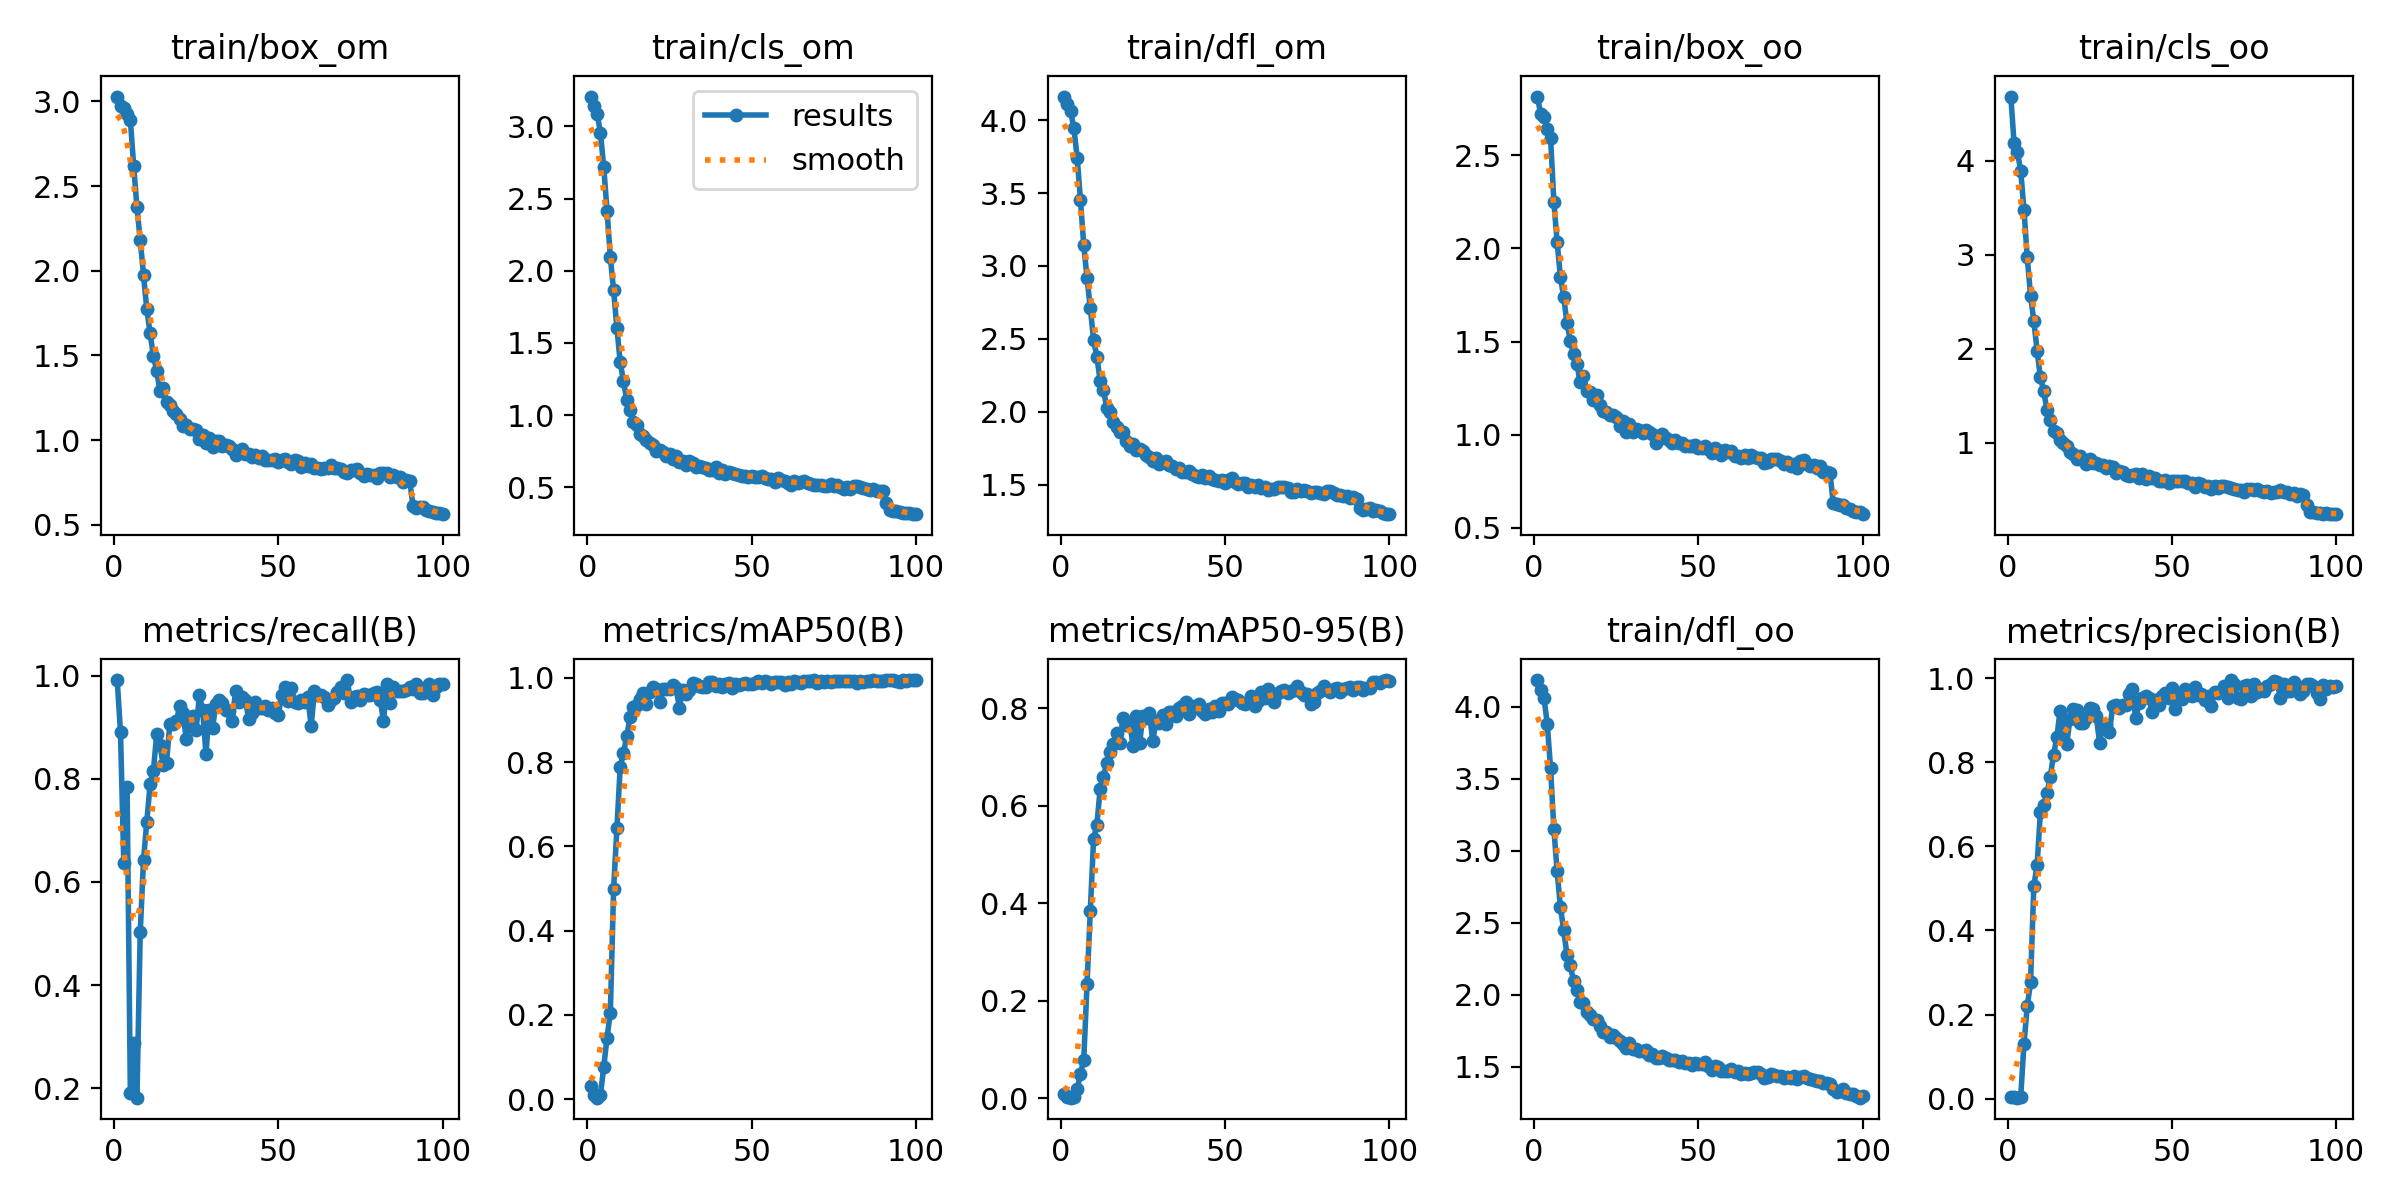

The table this chart was drawn from, first rows:
epoch, train/box_om, train/cls_om, train/dfl_om, train/box_oo, train/cls_oo, train/dfl_oo, metrics/precision(B), metrics/recall(B), metrics/mAP50(B), metrics/mAP50-95(B), val/box_om, val/cls_om, val/dfl_om, val/box_oo, val/cls_oo, val/dfl_oo, lr/pg0, lr/pg1, lr/pg2
1, 3.029, 3.206, 4.162, 2.816, 4.681, 4.185, 0.00335, 0.9916, 0.03133, 0.00933, 2.314, 3.296, 4.059, 2.133, 4.867, 4.046, 0.07019, 0.003313, 0.003313
2, 2.97, 3.142, 4.108, 2.721, 4.185, 4.118, 0.00301, 0.8903, 0.01066, 0.00255, 2.61, 4.324, 7.726, 2.688, 4.58, 7.582, 0.04012, 0.00658, 0.00658
3, 2.961, 3.088, 4.06, 2.705, 4.095, 4.06, 0.00215, 0.6371, 0.0034, 0.00088, 2.338, 3.743, 5.895, 3.037, 4.986, 5.444, 0.009989, 0.009782, 0.009782
4, 2.928, 2.953, 3.946, 2.642, 3.894, 3.881, 0.00265, 0.7848, 0.01007, 0.00211, 2.88, 3.713, 5.225, 2.966, 4.648, 5.229, 0.009703, 0.009703, 0.009703
5, 2.889, 2.716, 3.744, 2.594, 3.48, 3.571, 0.1304, 0.1899, 0.07707, 0.01829, 2.755, 3.276, 3.927, 2.521, 3.902, 3.95, 0.009703, 0.009703, 0.009703
6, 2.621, 2.417, 3.454, 2.252, 2.972, 3.154, 0.2197, 0.2869, 0.1456, 0.04926, 2.407, 2.736, 3.574, 2.154, 3.162, 3.499, 0.009604, 0.009604, 0.009604
7, 2.376, 2.093, 3.143, 2.035, 2.566, 2.856, 0.2764, 0.1814, 0.2055, 0.07797, 1.889, 1.838, 2.969, 1.791, 2.792, 3.03, 0.009505, 0.009505, 0.009505
8, 2.181, 1.864, 2.919, 1.847, 2.296, 2.608, 0.5058, 0.5021, 0.4995, 0.2332, 1.734, 1.552, 2.778, 1.835, 2.024, 2.932, 0.009406, 0.009406, 0.009406
9, 1.975, 1.603, 2.709, 1.739, 1.98, 2.448, 0.5553, 0.6428, 0.6431, 0.3848, 1.429, 1.218, 2.481, 1.319, 1.576, 2.478, 0.009307, 0.009307, 0.009307
10, 1.773, 1.367, 2.492, 1.598, 1.696, 2.275, 0.6825, 0.7167, 0.7881, 0.5318, 1.155, 0.9559, 2.24, 1.145, 1.198, 2.285, 0.009208, 0.009208, 0.009208
11, 1.631, 1.234, 2.378, 1.505, 1.549, 2.205, 0.6979, 0.789, 0.8221, 0.5611, 1.05, 0.9168, 2.06, 1.106, 1.183, 2.151, 0.009109, 0.009109, 0.009109
12, 1.498, 1.105, 2.21, 1.431, 1.351, 2.096, 0.7258, 0.8152, 0.861, 0.6347, 1.04, 0.7579, 2.022, 1.028, 0.9041, 2.091, 0.00901, 0.00901, 0.00901
13, 1.41, 1.034, 2.148, 1.38, 1.248, 2.034, 0.7653, 0.8861, 0.9073, 0.6595, 0.9621, 0.7241, 1.954, 1.005, 0.7747, 2.002, 0.008911, 0.008911, 0.008911
14, 1.293, 0.9546, 2.028, 1.284, 1.13, 1.949, 0.8178, 0.865, 0.9301, 0.6869, 0.9396, 0.6781, 1.856, 1.043, 0.697, 2.088, 0.008812, 0.008812, 0.008812
15, 1.308, 0.9287, 1.996, 1.315, 1.11, 1.941, 0.8597, 0.8271, 0.9358, 0.7096, 0.9371, 0.6453, 1.862, 0.9531, 0.7012, 1.987, 0.008713, 0.008713, 0.008713
16, 1.225, 0.8668, 1.927, 1.236, 1.036, 1.883, 0.9231, 0.8312, 0.9489, 0.7272, 0.8816, 0.6562, 1.795, 0.979, 0.6241, 2.019, 0.008614, 0.008614, 0.008614
17, 1.205, 0.8554, 1.896, 1.228, 1.003, 1.857, 0.8853, 0.9072, 0.9646, 0.7488, 0.857, 0.612, 1.755, 0.8984, 0.5493, 1.866, 0.008515, 0.008515, 0.008515
18, 1.173, 0.8249, 1.859, 1.188, 0.9641, 1.833, 0.8426, 0.9072, 0.9387, 0.7288, 0.8286, 0.5768, 1.726, 0.8638, 0.6184, 1.839, 0.008416, 0.008416, 0.008416
19, 1.155, 0.8062, 1.862, 1.212, 0.9056, 1.829, 0.9034, 0.9114, 0.9652, 0.7803, 0.7983, 0.5249, 1.661, 0.8084, 0.4871, 1.773, 0.008317, 0.008317, 0.008317
20, 1.125, 0.7916, 1.802, 1.16, 0.8839, 1.782, 0.9274, 0.9409, 0.9788, 0.7664, 0.8778, 0.5096, 1.789, 0.8929, 0.4536, 1.823, 0.008218, 0.008218, 0.008218
21, 1.084, 0.7527, 1.765, 1.125, 0.8334, 1.745, 0.9243, 0.9275, 0.9738, 0.7701, 0.7943, 0.4953, 1.665, 0.8386, 0.4597, 1.826, 0.008119, 0.008119, 0.008119
22, 1.088, 0.7591, 1.776, 1.119, 0.8662, 1.741, 0.8924, 0.8776, 0.9425, 0.7222, 0.8576, 0.5175, 1.719, 0.9143, 0.5815, 1.84, 0.00802, 0.00802, 0.00802
23, 1.067, 0.747, 1.735, 1.108, 0.8136, 1.709, 0.8929, 0.9156, 0.974, 0.7839, 0.8115, 0.4985, 1.663, 0.7979, 0.4352, 1.737, 0.007921, 0.007921, 0.007921
24, 1.068, 0.7161, 1.745, 1.106, 0.7754, 1.721, 0.9047, 0.9217, 0.9725, 0.7289, 0.8229, 0.5047, 1.668, 0.9756, 0.4722, 1.862, 0.007822, 0.007822, 0.007822
25, 1.058, 0.7321, 1.734, 1.095, 0.8258, 1.702, 0.9299, 0.8955, 0.9726, 0.7844, 0.7415, 0.4765, 1.577, 0.775, 0.4524, 1.64, 0.007723, 0.007723, 0.007723
26, 1.007, 0.6992, 1.702, 1.046, 0.783, 1.677, 0.9261, 0.962, 0.9816, 0.7794, 0.8038, 0.471, 1.662, 0.8643, 0.4203, 1.763, 0.007624, 0.007624, 0.007624
27, 1.033, 0.7148, 1.693, 1.076, 0.7897, 1.658, 0.9097, 0.9325, 0.9759, 0.7891, 0.7631, 0.4555, 1.598, 0.7978, 0.4528, 1.654, 0.007525, 0.007525, 0.007525
28, 0.9813, 0.6769, 1.663, 1.012, 0.7653, 1.634, 0.847, 0.8481, 0.929, 0.732, 0.7667, 0.4778, 1.594, 0.8459, 0.5899, 1.748, 0.007426, 0.007426, 0.007426
29, 1.011, 0.6828, 1.681, 1.06, 0.767, 1.668, 0.8877, 0.9335, 0.971, 0.7734, 0.7682, 0.4633, 1.592, 0.8309, 0.4566, 1.718, 0.007327, 0.007327, 0.007327
30, 0.9613, 0.6561, 1.645, 1.016, 0.7311, 1.627, 0.8887, 0.8987, 0.9616, 0.7699, 0.7835, 0.4371, 1.606, 0.8266, 0.463, 1.679, 0.007228, 0.007228, 0.007228
31, 0.9945, 0.6817, 1.654, 1.03, 0.7519, 1.624, 0.8715, 0.9446, 0.9712, 0.7864, 0.7121, 0.4305, 1.542, 0.7433, 0.4423, 1.616, 0.007129, 0.007129, 0.007129
32, 0.9971, 0.6671, 1.662, 1.025, 0.7466, 1.613, 0.9334, 0.9536, 0.9877, 0.7683, 0.8288, 0.4626, 1.64, 0.8812, 0.3852, 1.753, 0.00703, 0.00703, 0.00703
33, 0.966, 0.6427, 1.633, 1.01, 0.6853, 1.61, 0.9374, 0.9475, 0.9845, 0.7918, 0.7706, 0.4235, 1.584, 0.8063, 0.3712, 1.665, 0.006931, 0.006931, 0.006931
34, 0.9706, 0.6479, 1.627, 1.026, 0.703, 1.618, 0.9285, 0.9325, 0.9805, 0.793, 0.7209, 0.418, 1.566, 0.7447, 0.3803, 1.597, 0.006832, 0.006832, 0.006832
35, 0.9649, 0.6414, 1.611, 1.012, 0.6943, 1.586, 0.9364, 0.9311, 0.9786, 0.7843, 0.7356, 0.4338, 1.548, 0.7951, 0.4078, 1.654, 0.006733, 0.006733, 0.006733
36, 0.9459, 0.6317, 1.611, 1.004, 0.6614, 1.588, 0.9351, 0.9126, 0.9779, 0.8003, 0.7335, 0.4365, 1.562, 0.7679, 0.4184, 1.608, 0.006634, 0.006634, 0.006634
37, 0.914, 0.6192, 1.587, 0.9567, 0.6455, 1.56, 0.9623, 0.9705, 0.9907, 0.8045, 0.7121, 0.3954, 1.512, 0.7544, 0.3241, 1.579, 0.006535, 0.006535, 0.006535
38, 0.936, 0.6176, 1.584, 0.9751, 0.655, 1.558, 0.9744, 0.9494, 0.9889, 0.8121, 0.7233, 0.4135, 1.524, 0.7563, 0.3244, 1.585, 0.006436, 0.006436, 0.006436
39, 0.9469, 0.6404, 1.592, 1.002, 0.6714, 1.574, 0.9045, 0.9578, 0.981, 0.7882, 0.7398, 0.4094, 1.542, 0.7691, 0.3931, 1.601, 0.006337, 0.006337, 0.006337
40, 0.9201, 0.6008, 1.572, 0.9824, 0.624, 1.558, 0.9417, 0.9538, 0.9858, 0.8038, 0.7258, 0.3953, 1.536, 0.7552, 0.3515, 1.589, 0.006238, 0.006238, 0.006238
41, 0.9179, 0.6193, 1.561, 0.9727, 0.6693, 1.545, 0.9531, 0.9156, 0.9777, 0.8013, 0.6904, 0.4106, 1.498, 0.7243, 0.3968, 1.576, 0.006139, 0.006139, 0.006139
42, 0.9008, 0.5951, 1.552, 0.9533, 0.6161, 1.545, 0.9568, 0.9283, 0.9859, 0.8094, 0.7023, 0.4025, 1.499, 0.7436, 0.3399, 1.574, 0.00604, 0.00604, 0.00604
43, 0.9143, 0.6077, 1.563, 0.972, 0.6455, 1.55, 0.9534, 0.9498, 0.9884, 0.7949, 0.7531, 0.3993, 1.547, 0.7832, 0.3551, 1.622, 0.005941, 0.005941, 0.005941
44, 0.8962, 0.6005, 1.548, 0.9544, 0.6243, 1.532, 0.9198, 0.9367, 0.9754, 0.787, 0.7534, 0.4124, 1.539, 0.796, 0.4336, 1.607, 0.005842, 0.005842, 0.005842
45, 0.9046, 0.595, 1.559, 0.9573, 0.6268, 1.544, 0.9493, 0.9367, 0.9859, 0.798, 0.7213, 0.3877, 1.523, 0.7671, 0.3637, 1.584, 0.005743, 0.005743, 0.005743
46, 0.881, 0.5877, 1.541, 0.9387, 0.5979, 1.526, 0.9365, 0.9409, 0.9836, 0.7914, 0.7321, 0.4035, 1.528, 0.8119, 0.3657, 1.66, 0.005644, 0.005644, 0.005644
47, 0.8818, 0.5814, 1.533, 0.9402, 0.5999, 1.526, 0.9586, 0.9325, 0.9841, 0.8052, 0.7273, 0.3878, 1.504, 0.7782, 0.3595, 1.584, 0.005545, 0.005545, 0.005545
48, 0.8851, 0.5778, 1.527, 0.9377, 0.6082, 1.516, 0.9654, 0.9367, 0.9865, 0.7936, 0.7204, 0.3934, 1.504, 0.8235, 0.3733, 1.651, 0.005446, 0.005446, 0.005446
49, 0.8859, 0.5717, 1.531, 0.9424, 0.5752, 1.53, 0.9525, 0.9283, 0.9849, 0.8097, 0.6987, 0.378, 1.516, 0.7356, 0.3415, 1.553, 0.005347, 0.005347, 0.005347
50, 0.8711, 0.5771, 1.514, 0.9288, 0.5914, 1.517, 0.9777, 0.9232, 0.9853, 0.8113, 0.7031, 0.3698, 1.497, 0.752, 0.3396, 1.55, 0.005248, 0.005248, 0.005248
51, 0.8826, 0.5746, 1.53, 0.9312, 0.5974, 1.52, 0.9257, 0.962, 0.9864, 0.8084, 0.7138, 0.3706, 1.518, 0.7808, 0.3198, 1.609, 0.005149, 0.005149, 0.005149
52, 0.8902, 0.5753, 1.543, 0.9391, 0.5995, 1.535, 0.9594, 0.9789, 0.9919, 0.8231, 0.7176, 0.3835, 1.512, 0.747, 0.2988, 1.565, 0.00505, 0.00505, 0.00505
53, 0.8734, 0.5798, 1.522, 0.9207, 0.6005, 1.504, 0.9494, 0.9509, 0.9886, 0.818, 0.7284, 0.369, 1.527, 0.7731, 0.3067, 1.578, 0.004951, 0.004951, 0.004951
54, 0.8611, 0.5653, 1.503, 0.9019, 0.5992, 1.48, 0.9747, 0.9758, 0.9923, 0.8161, 0.7446, 0.3917, 1.553, 0.7841, 0.2989, 1.582, 0.004852, 0.004852, 0.004852
55, 0.8798, 0.5558, 1.513, 0.9263, 0.5717, 1.506, 0.9689, 0.9494, 0.989, 0.8114, 0.7329, 0.3748, 1.518, 0.7815, 0.3469, 1.553, 0.004753, 0.004753, 0.004753
56, 0.8783, 0.5597, 1.511, 0.9171, 0.5749, 1.497, 0.9573, 0.9465, 0.9855, 0.8081, 0.7244, 0.3713, 1.519, 0.7719, 0.3492, 1.567, 0.004654, 0.004654, 0.004654
57, 0.8437, 0.5366, 1.487, 0.8936, 0.5373, 1.474, 0.978, 0.9536, 0.9891, 0.8134, 0.6922, 0.3566, 1.492, 0.7372, 0.3219, 1.552, 0.004555, 0.004555, 0.004555
58, 0.8674, 0.5621, 1.494, 0.9162, 0.5739, 1.472, 0.96, 0.9494, 0.99, 0.8239, 0.6931, 0.3629, 1.468, 0.7276, 0.3106, 1.538, 0.004456, 0.004456, 0.004456
59, 0.8489, 0.5501, 1.487, 0.9089, 0.5621, 1.47, 0.9614, 0.9578, 0.9888, 0.8039, 0.6999, 0.3694, 1.478, 0.7675, 0.3288, 1.575, 0.004357, 0.004357, 0.004357
60, 0.8595, 0.5447, 1.501, 0.9109, 0.5296, 1.487, 0.9484, 0.903, 0.982, 0.815, 0.7188, 0.3636, 1.486, 0.7422, 0.3707, 1.53, 0.004258, 0.004258, 0.004258
... 40 more rows
